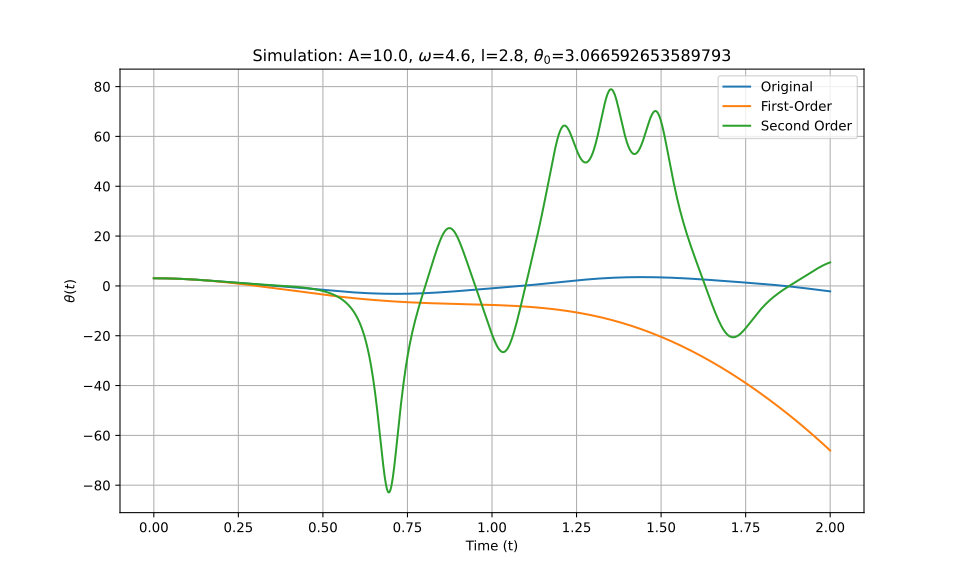

Values plotted in this chart, from the file beside it:
t_eval, Equation_1, Equation_2, Equation_3
0.0, 3.067, 3.067, 3.067
0.002002, 3.066, 3.066, 3.066
0.004004, 3.066, 3.066, 3.066
0.006006, 3.065, 3.065, 3.065
0.008008, 3.064, 3.064, 3.064
0.01001, 3.063, 3.063, 3.063
0.01201, 3.061, 3.061, 3.061
0.01401, 3.059, 3.059, 3.059
0.01602, 3.057, 3.057, 3.057
0.01802, 3.054, 3.054, 3.054
0.02002, 3.051, 3.051, 3.051
0.02202, 3.048, 3.048, 3.048
0.02402, 3.045, 3.045, 3.045
0.02603, 3.041, 3.041, 3.041
0.02803, 3.037, 3.037, 3.037
0.03003, 3.033, 3.032, 3.033
0.03203, 3.028, 3.028, 3.028
0.03403, 3.023, 3.023, 3.023
0.03604, 3.018, 3.017, 3.018
0.03804, 3.012, 3.012, 3.012
0.04004, 3.006, 3.006, 3.006
0.04204, 3, 3, 3
0.04404, 2.994, 2.993, 2.994
0.04605, 2.987, 2.986, 2.987
0.04805, 2.98, 2.979, 2.98
0.05005, 2.972, 2.972, 2.972
0.05205, 2.965, 2.964, 2.965
0.05405, 2.957, 2.956, 2.957
0.05606, 2.949, 2.948, 2.949
0.05806, 2.94, 2.939, 2.94
0.06006, 2.931, 2.931, 2.931
0.06206, 2.922, 2.921, 2.922
0.06406, 2.913, 2.912, 2.913
0.06607, 2.903, 2.902, 2.903
0.06807, 2.893, 2.892, 2.893
0.07007, 2.883, 2.882, 2.883
0.07207, 2.872, 2.871, 2.872
0.07407, 2.862, 2.86, 2.862
0.07608, 2.85, 2.849, 2.851
0.07808, 2.839, 2.837, 2.839
0.08008, 2.827, 2.826, 2.828
0.08208, 2.816, 2.814, 2.816
0.08408, 2.803, 2.801, 2.803
0.08609, 2.791, 2.789, 2.791
0.08809, 2.778, 2.776, 2.778
0.09009, 2.765, 2.762, 2.765
0.09209, 2.752, 2.749, 2.752
0.09409, 2.739, 2.735, 2.739
0.0961, 2.725, 2.721, 2.725
0.0981, 2.711, 2.707, 2.711
0.1001, 2.697, 2.692, 2.697
0.1021, 2.682, 2.677, 2.682
0.1041, 2.667, 2.662, 2.667
0.1061, 2.652, 2.647, 2.652
0.1081, 2.637, 2.631, 2.637
0.1101, 2.622, 2.615, 2.622
0.1121, 2.606, 2.599, 2.606
0.1141, 2.59, 2.582, 2.59
0.1161, 2.574, 2.565, 2.574
0.1181, 2.557, 2.548, 2.557
... 940 more rows
